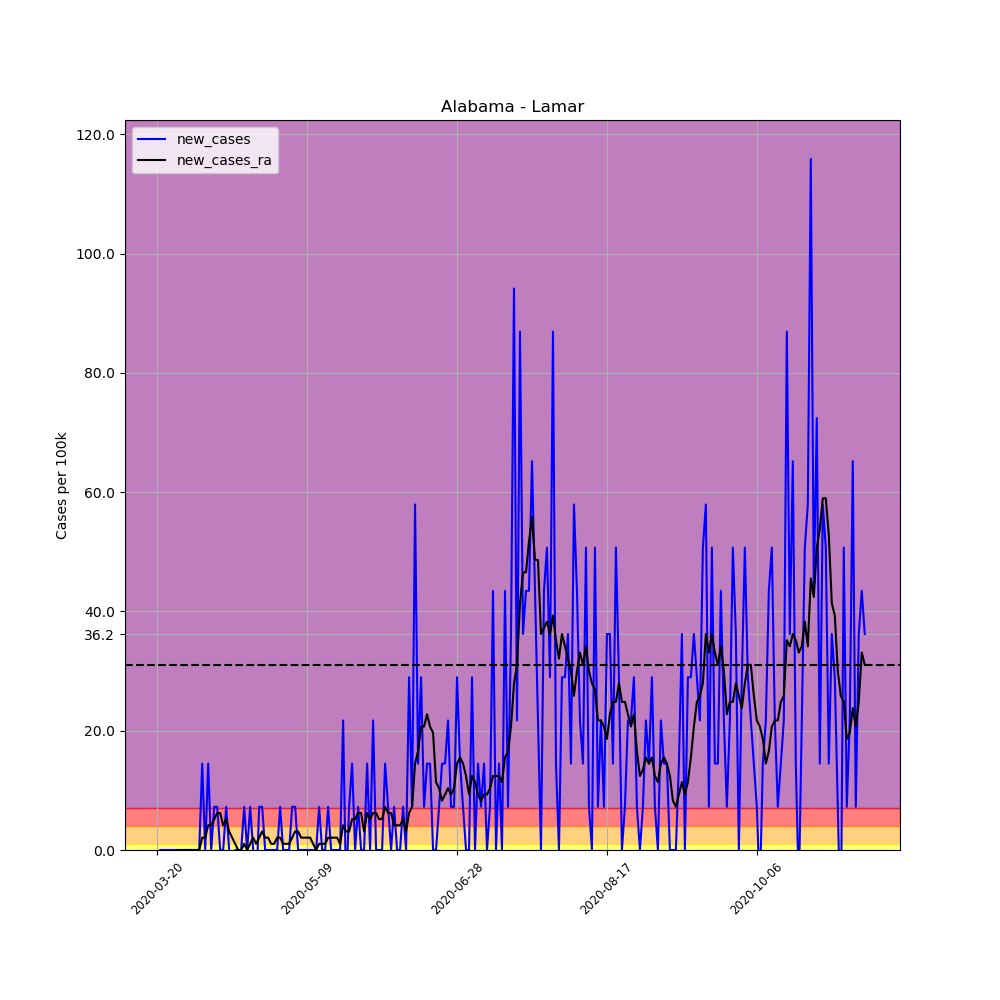

The data file committed next to this chart (first rows):
, date, county, state, fips, cases, deaths, COUNTY, STNAME, CTYNAME, POPESTIMATE2019, per_100k, per_100k_ra, new_cases, new_cases_ra
184016, 2020-03-20, Lamar, Alabama, 1075, 1, 0, 75, Alabama, Lamar, 13805, 7.244, , , 
184017, 2020-03-21, Lamar, Alabama, 1075, 1, 0, 75, Alabama, Lamar, 13805, 7.244, , 0.0, 
184018, 2020-03-22, Lamar, Alabama, 1075, 1, 0, 75, Alabama, Lamar, 13805, 7.244, , 0.0, 
184019, 2020-03-23, Lamar, Alabama, 1075, 1, 0, 75, Alabama, Lamar, 13805, 7.244, , 0.0, 
184020, 2020-03-24, Lamar, Alabama, 1075, 1, 0, 75, Alabama, Lamar, 13805, 7.244, , 0.0, 
184021, 2020-03-25, Lamar, Alabama, 1075, 1, 0, 75, Alabama, Lamar, 13805, 7.244, , 0.0, 
184022, 2020-03-26, Lamar, Alabama, 1075, 1, 0, 75, Alabama, Lamar, 13805, 7.244, 7.244, 0.0, 
184023, 2020-03-27, Lamar, Alabama, 1075, 1, 0, 75, Alabama, Lamar, 13805, 7.244, 7.244, 0.0, 0.0
184024, 2020-03-28, Lamar, Alabama, 1075, 1, 0, 75, Alabama, Lamar, 13805, 7.244, 7.244, 0.0, 0.0
184025, 2020-03-29, Lamar, Alabama, 1075, 1, 0, 75, Alabama, Lamar, 13805, 7.244, 7.244, 0.0, 0.0
184026, 2020-03-30, Lamar, Alabama, 1075, 1, 0, 75, Alabama, Lamar, 13805, 7.244, 7.244, 0.0, 0.0
184027, 2020-03-31, Lamar, Alabama, 1075, 1, 0, 75, Alabama, Lamar, 13805, 7.244, 7.244, 0.0, 0.0
184028, 2020-04-01, Lamar, Alabama, 1075, 1, 0, 75, Alabama, Lamar, 13805, 7.244, 7.244, 0.0, 0.0
184029, 2020-04-02, Lamar, Alabama, 1075, 1, 0, 75, Alabama, Lamar, 13805, 7.244, 7.244, 0.0, 0.0
184030, 2020-04-03, Lamar, Alabama, 1075, 1, 0, 75, Alabama, Lamar, 13805, 7.244, 7.244, 0.0, 0.0
184031, 2020-04-04, Lamar, Alabama, 1075, 3, 0, 75, Alabama, Lamar, 13805, 21.73, 9.313, 14.49, 2.07
184032, 2020-04-05, Lamar, Alabama, 1075, 3, 0, 75, Alabama, Lamar, 13805, 21.73, 11.38, 0.0, 2.07
184033, 2020-04-06, Lamar, Alabama, 1075, 5, 0, 75, Alabama, Lamar, 13805, 36.22, 15.52, 14.49, 4.139
184034, 2020-04-07, Lamar, Alabama, 1075, 5, 0, 75, Alabama, Lamar, 13805, 36.22, 19.66, 0.0, 4.139
184035, 2020-04-08, Lamar, Alabama, 1075, 6, 0, 75, Alabama, Lamar, 13805, 43.46, 24.84, 7.244, 5.174
184036, 2020-04-09, Lamar, Alabama, 1075, 7, 0, 75, Alabama, Lamar, 13805, 50.71, 31.04, 7.244, 6.209
184037, 2020-04-10, Lamar, Alabama, 1075, 7, 0, 75, Alabama, Lamar, 13805, 50.71, 37.25, 0.0, 6.209
184038, 2020-04-11, Lamar, Alabama, 1075, 7, 0, 75, Alabama, Lamar, 13805, 50.71, 41.39, 0.0, 4.139
184039, 2020-04-12, Lamar, Alabama, 1075, 8, 0, 75, Alabama, Lamar, 13805, 57.95, 46.57, 7.244, 5.174
184040, 2020-04-13, Lamar, Alabama, 1075, 8, 0, 75, Alabama, Lamar, 13805, 57.95, 49.67, 0.0, 3.104
184041, 2020-04-14, Lamar, Alabama, 1075, 7, 0, 75, Alabama, Lamar, 13805, 50.71, 51.74, -7.244, 2.07
184042, 2020-04-15, Lamar, Alabama, 1075, 7, 0, 75, Alabama, Lamar, 13805, 50.71, 52.78, 0.0, 1.035
184043, 2020-04-16, Lamar, Alabama, 1075, 7, 0, 75, Alabama, Lamar, 13805, 50.71, 52.78, 0.0, 0.0
184044, 2020-04-17, Lamar, Alabama, 1075, 7, 0, 75, Alabama, Lamar, 13805, 50.71, 52.78, 0.0, 0.0
184045, 2020-04-18, Lamar, Alabama, 1075, 8, 0, 75, Alabama, Lamar, 13805, 57.95, 53.81, 7.244, 1.035
184046, 2020-04-19, Lamar, Alabama, 1075, 8, 0, 75, Alabama, Lamar, 13805, 57.95, 53.81, 0.0, 0.0
184047, 2020-04-20, Lamar, Alabama, 1075, 9, 0, 75, Alabama, Lamar, 13805, 65.19, 54.85, 7.244, 1.035
184048, 2020-04-21, Lamar, Alabama, 1075, 9, 0, 75, Alabama, Lamar, 13805, 65.19, 56.92, 0.0, 2.07
184049, 2020-04-22, Lamar, Alabama, 1075, 8, 0, 75, Alabama, Lamar, 13805, 57.95, 57.95, -7.244, 1.035
184050, 2020-04-23, Lamar, Alabama, 1075, 9, 0, 75, Alabama, Lamar, 13805, 65.19, 60.02, 7.244, 2.07
184051, 2020-04-24, Lamar, Alabama, 1075, 10, 0, 75, Alabama, Lamar, 13805, 72.44, 63.12, 7.244, 3.104
184052, 2020-04-25, Lamar, Alabama, 1075, 10, 0, 75, Alabama, Lamar, 13805, 72.44, 65.19, 0.0, 2.07
184053, 2020-04-26, Lamar, Alabama, 1075, 10, 0, 75, Alabama, Lamar, 13805, 72.44, 67.26, 0.0, 2.07
184054, 2020-04-27, Lamar, Alabama, 1075, 10, 0, 75, Alabama, Lamar, 13805, 72.44, 68.3, 0.0, 1.035
184055, 2020-04-28, Lamar, Alabama, 1075, 10, 0, 75, Alabama, Lamar, 13805, 72.44, 69.33, 0.0, 1.035
184056, 2020-04-29, Lamar, Alabama, 1075, 10, 0, 75, Alabama, Lamar, 13805, 72.44, 71.4, 0.0, 2.07
184057, 2020-04-30, Lamar, Alabama, 1075, 11, 0, 75, Alabama, Lamar, 13805, 79.68, 73.47, 7.244, 2.07
184058, 2020-05-01, Lamar, Alabama, 1075, 11, 0, 75, Alabama, Lamar, 13805, 79.68, 74.51, 0.0, 1.035
184059, 2020-05-02, Lamar, Alabama, 1075, 11, 0, 75, Alabama, Lamar, 13805, 79.68, 75.54, 0.0, 1.035
184060, 2020-05-03, Lamar, Alabama, 1075, 11, 0, 75, Alabama, Lamar, 13805, 79.68, 76.58, 0.0, 1.035
184061, 2020-05-04, Lamar, Alabama, 1075, 12, 0, 75, Alabama, Lamar, 13805, 86.93, 78.65, 7.244, 2.07
184062, 2020-05-05, Lamar, Alabama, 1075, 13, 0, 75, Alabama, Lamar, 13805, 94.17, 81.75, 7.244, 3.104
184063, 2020-05-06, Lamar, Alabama, 1075, 13, 0, 75, Alabama, Lamar, 13805, 94.17, 84.86, 0.0, 3.104
184064, 2020-05-07, Lamar, Alabama, 1075, 13, 0, 75, Alabama, Lamar, 13805, 94.17, 86.93, 0.0, 2.07
184065, 2020-05-08, Lamar, Alabama, 1075, 13, 0, 75, Alabama, Lamar, 13805, 94.17, 88.99, 0.0, 2.07
184066, 2020-05-09, Lamar, Alabama, 1075, 13, 0, 75, Alabama, Lamar, 13805, 94.17, 91.06, 0.0, 2.07
184067, 2020-05-10, Lamar, Alabama, 1075, 13, 0, 75, Alabama, Lamar, 13805, 94.17, 93.13, 0.0, 2.07
184068, 2020-05-11, Lamar, Alabama, 1075, 13, 0, 75, Alabama, Lamar, 13805, 94.17, 94.17, 0.0, 1.035
184069, 2020-05-12, Lamar, Alabama, 1075, 13, 0, 75, Alabama, Lamar, 13805, 94.17, 94.17, 0.0, 0.0
184070, 2020-05-13, Lamar, Alabama, 1075, 14, 0, 75, Alabama, Lamar, 13805, 101.4, 95.2, 7.244, 1.035
184071, 2020-05-14, Lamar, Alabama, 1075, 14, 0, 75, Alabama, Lamar, 13805, 101.4, 96.24, 0.0, 1.035
184072, 2020-05-15, Lamar, Alabama, 1075, 14, 0, 75, Alabama, Lamar, 13805, 101.4, 97.27, 0.0, 1.035
184073, 2020-05-16, Lamar, Alabama, 1075, 15, 0, 75, Alabama, Lamar, 13805, 108.7, 99.34, 7.244, 2.07
184074, 2020-05-17, Lamar, Alabama, 1075, 15, 0, 75, Alabama, Lamar, 13805, 108.7, 101.4, 0.0, 2.07
184075, 2020-05-18, Lamar, Alabama, 1075, 15, 0, 75, Alabama, Lamar, 13805, 108.7, 103.5, 0.0, 2.07
... 177 more rows
